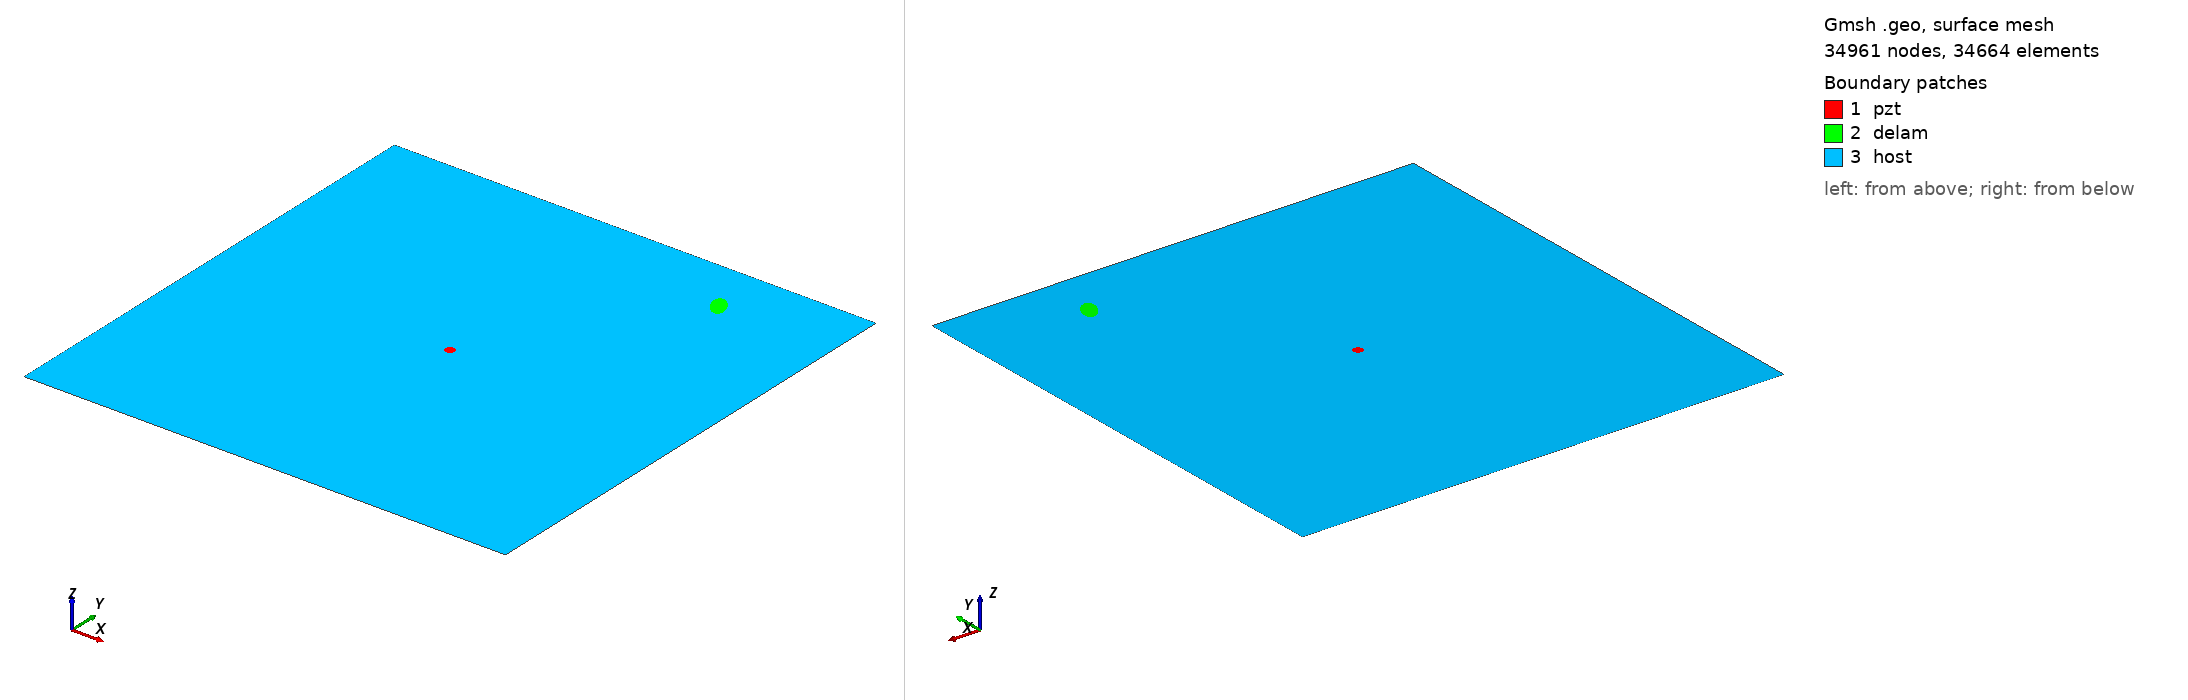

Gmsh geometry script, surface-meshed: 34961 nodes, 34664 surface elements. Boundary patches (legend numbers): 1 pzt, 2 delam, 3 host. Left view from above one corner, right view from below the opposite corner. Legend entries are the model's physical surfaces. The drawing asked Gmsh for element sizes between 1% and 20% of the model's largest extent; the script's own settings can give other sizes.

=== m1_rand_single_delam_74.geo (drawn) ===
SetFactory("OpenCASCADE");
L=0.500000; 
W=0.500000; 
a=0.013398; 
b=0.007433; 
x=0.379397; 
y=0.444403; 
alpha=0.671622 *Pi; 
r=0.005000; 
xpzt=0.250000; 
ypzt=0.250000; 
//+
Point(1) = {0, 0, 0, 1.0};
//+
Point(2) = {L, 0, 0, 1.0};
//+
Point(3) = {L, W, 0, 1.0};
//+
Point(4) = {0, W, 0, 1.0};
//+
Line(1) = {1, 2};
//+
Line(2) = {2, 3};
//+
Line(3) = {3, 4};
//+
Line(4) = {4, 1};
//+
Circle(5) = {xpzt, ypzt, -0, r, 0, 2*Pi};
//+
Ellipse(6) = {x, y, -0, a, b, 0, 2*Pi};
//+
Rotate {{0, 0, 1}, {x, y, 0}, alpha} {
  Curve{6}; 
}
//+
Curve Loop(1) = {4, 1, 2, 3};
//+
Curve Loop(2) = {6};
//+
Curve Loop(3) = {5};
//+
Curve Loop(4) = {6};
//+
Curve Loop(5) = {5};
//+
Plane Surface(1) = {5};
//+
Plane Surface(2) = {4};
//+
Plane Surface(3) = {1, 2, 3};
//+
Point(9) = {xpzt, ypzt, 0, 1.0};
//+
Point{9} In Surface {1};// mesh node at centre of pzt
//+
Physical Surface("pzt") = {1};
//+
Physical Surface("delam") = {2};
//+
Physical Surface("host") = {3};

Mesh.Algorithm = 6; // Frontal
Mesh.CharacteristicLengthFactor = 0.068000;
Mesh.CharacteristicLengthMin = 0.001000;
Mesh.CharacteristicLengthMax = 0.200000;
Mesh.RecombineAll = 1; // Apply recombination algorithm
Mesh.SubdivisionAlgorithm = 1; // 1: all quadrangles
Mesh.Smoothing = 1;
